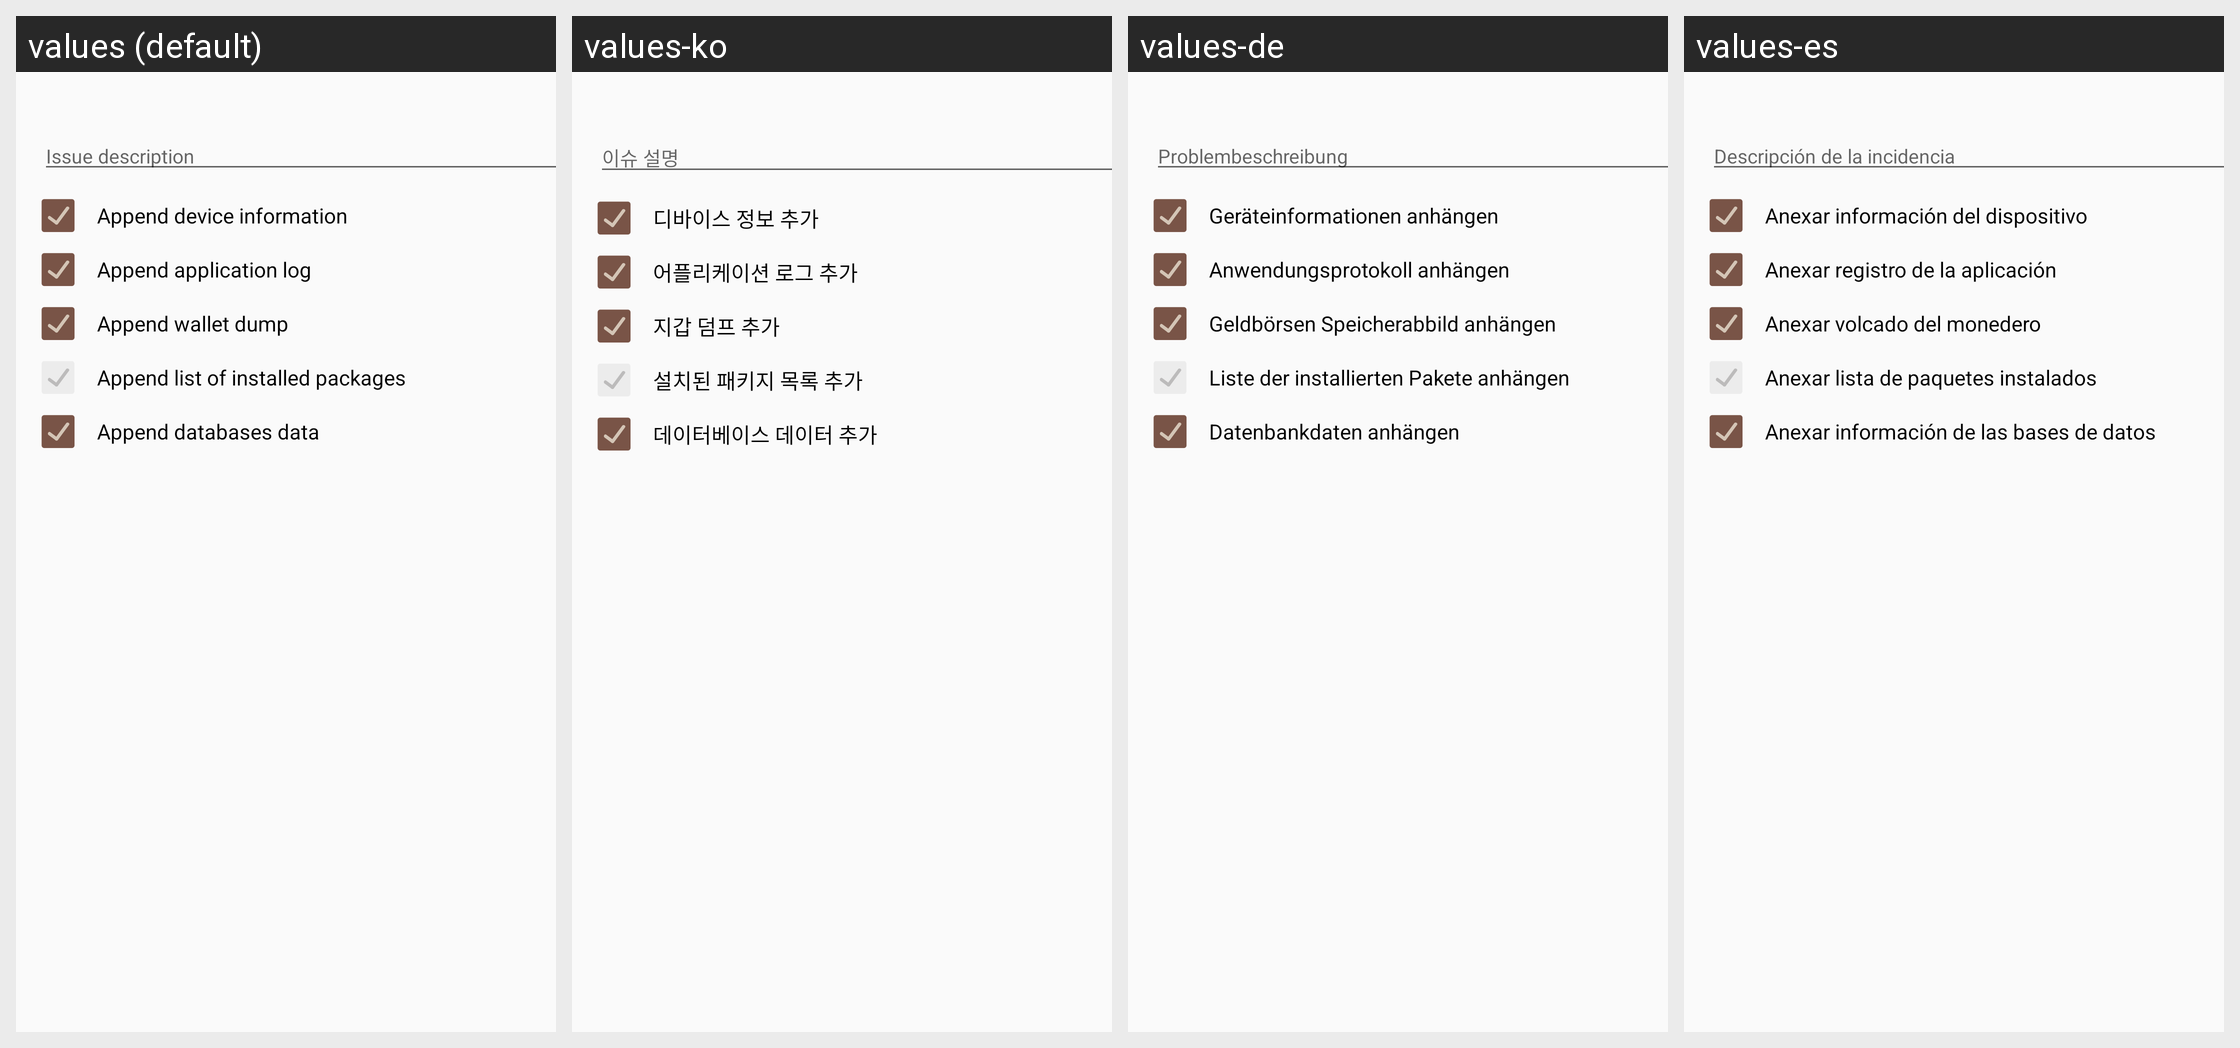

Translations of the strings shown on this Android screen, per locale in the grid:
Android screen res/layout/report_issue_dialog.xml rendered under 4 locales, left to right: values (default), values-ko, values-de, values-es. Device: Nexus 5 (rendered at 1080×1920; each locale shown at half size, 540×960, under a caption strip naming it); theme AppTheme.
Other locales in the repository, not shown: values-cs, values-fi, values-fr, values-nl, values-pt, values-sk.
Strings drawn on this screen, with the default value and each locale's value (text and hints the layout hard-codes, and strings that could not be matched under every locale, appear in the picture but are not listed):

report_issue_dialog_description
  values: Issue description
  values-ko: 이슈 설명
  values-de: Problembeschreibung
  values-es: Descripción de la incidencia

report_issue_dialog_collect_device_info
  values: Append device information
  values-ko: 디바이스 정보 추가
  values-de: Geräteinformationen anhängen
  values-es: Anexar información del dispositivo

report_issue_dialog_collect_application_log
  values: Append application log
  values-ko: 어플리케이션 로그 추가
  values-de: Anwendungsprotokoll anhängen
  values-es: Anexar registro de la aplicación

report_issue_dialog_collect_wallet_dump
  values: Append wallet dump
  values-ko: 지갑 덤프 추가
  values-de: Geldbörsen Speicherabbild anhängen
  values-es: Anexar volcado del monedero

report_issue_dialog_collect_installed_packages
  values: Append list of installed packages
  values-ko: 설치된 패키지 목록 추가
  values-de: Liste der installierten Pakete anhängen
  values-es: Anexar lista de paquetes instalados

report_issue_dialog_collect_db_data
  values: Append databases data
  values-ko: 데이터베이스 데이터 추가
  values-de: Datenbankdaten anhängen
  values-es: Anexar información de las bases de datos
